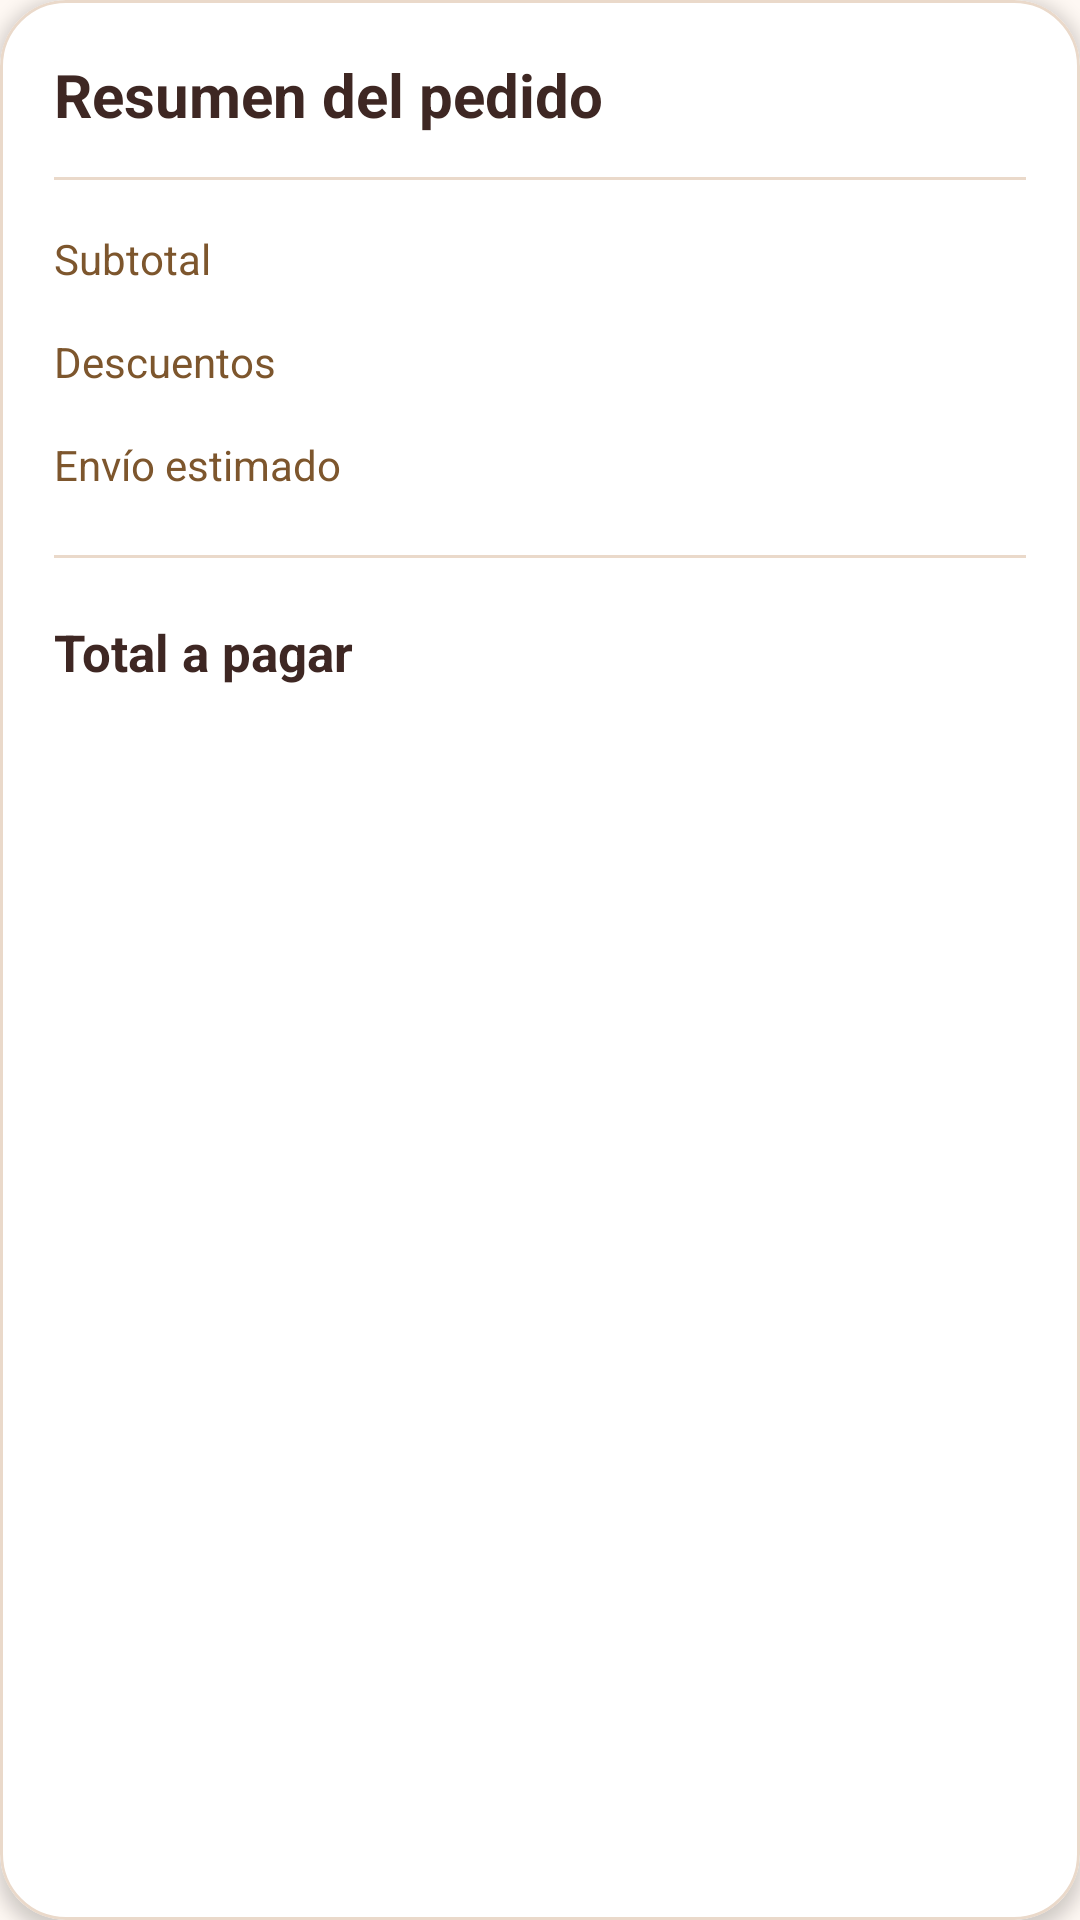

Produce the Android XML layout that renders to this screen, including the resource entries it uses.
<!-- AndroidManifest.xml: application theme Theme.CoffeeTechMobile -->
<!-- res/layout/view_cart_order_summary.xml -->
<?xml version="1.0" encoding="utf-8"?>
<com.google.android.material.card.MaterialCardView
    xmlns:android="http://schemas.android.com/apk/res/android"
    xmlns:app="http://schemas.android.com/apk/res-auto"
    android:layout_width="match_parent"
    android:layout_height="wrap_content"
    android:layout_marginHorizontal="2dp"
    android:layout_marginTop="12dp"
    android:layout_marginBottom="8dp"
    app:cardBackgroundColor="#FFFFFF"
    app:cardCornerRadius="22dp"
    app:cardElevation="3dp"
    app:strokeColor="#EAD9CA"
    app:strokeWidth="1dp">

    <LinearLayout
        android:layout_width="match_parent"
        android:layout_height="wrap_content"
        android:orientation="vertical"
        android:padding="18dp">

        <TextView
            android:layout_width="match_parent"
            android:layout_height="wrap_content"
            android:text="@string/cart_order_summary"
            android:textColor="@color/coffee_primary"
            android:textSize="20sp"
            android:textStyle="bold" />

        <View
            android:layout_width="match_parent"
            android:layout_height="1dp"
            android:layout_marginTop="14dp"
            android:layout_marginBottom="16dp"
            android:background="#EAD9CA" />

        <LinearLayout
            android:layout_width="match_parent"
            android:layout_height="wrap_content"
            android:gravity="center_vertical"
            android:orientation="horizontal">

            <TextView
                android:layout_width="0dp"
                android:layout_height="wrap_content"
                android:layout_weight="1"
                android:text="@string/cart_subtotal"
                android:textColor="@color/coffee_secondary"
                android:textSize="14sp" />

            <TextView
                android:id="@+id/cart_summary_subtotal"
                android:layout_width="wrap_content"
                android:layout_height="wrap_content"
                android:textColor="@color/text_dark"
                android:textSize="15sp"
                android:textStyle="bold" />

        </LinearLayout>

        <LinearLayout
            android:layout_width="match_parent"
            android:layout_height="wrap_content"
            android:layout_marginTop="14dp"
            android:gravity="center_vertical"
            android:orientation="horizontal">

            <TextView
                android:layout_width="0dp"
                android:layout_height="wrap_content"
                android:layout_weight="1"
                android:text="@string/cart_discount"
                android:textColor="@color/coffee_secondary"
                android:textSize="14sp" />

            <TextView
                android:id="@+id/cart_summary_discount"
                android:layout_width="wrap_content"
                android:layout_height="wrap_content"
                android:textColor="@color/coffee_secondary"
                android:textSize="15sp" />

        </LinearLayout>

        <LinearLayout
            android:layout_width="match_parent"
            android:layout_height="wrap_content"
            android:layout_marginTop="14dp"
            android:gravity="center_vertical"
            android:orientation="horizontal">

            <TextView
                android:layout_width="0dp"
                android:layout_height="wrap_content"
                android:layout_weight="1"
                android:text="@string/cart_shipping"
                android:textColor="@color/coffee_secondary"
                android:textSize="14sp" />

            <TextView
                android:id="@+id/cart_summary_shipping"
                android:layout_width="wrap_content"
                android:layout_height="wrap_content"
                android:textColor="@color/text_dark"
                android:textSize="15sp" />

        </LinearLayout>

        <View
            android:layout_width="match_parent"
            android:layout_height="1dp"
            android:layout_marginTop="20dp"
            android:layout_marginBottom="18dp"
            android:background="#EAD9CA" />

        <LinearLayout
            android:layout_width="match_parent"
            android:layout_height="wrap_content"
            android:gravity="center_vertical"
            android:orientation="horizontal">

            <TextView
                android:layout_width="0dp"
                android:layout_height="wrap_content"
                android:layout_weight="1"
                android:text="@string/cart_total"
                android:textColor="@color/coffee_primary"
                android:textSize="17sp"
                android:textStyle="bold" />

            <TextView
                android:id="@+id/cart_summary_total"
                android:layout_width="wrap_content"
                android:layout_height="wrap_content"
                android:textColor="@color/coffee_primary"
                android:textSize="20sp"
                android:textStyle="bold" />

        </LinearLayout>

    </LinearLayout>

</com.google.android.material.card.MaterialCardView>
<!-- resources referenced by this layout -->
<resources>
  <color name="coffee_primary">#3E2723</color>
  <color name="coffee_secondary">#7D562D</color>
  <color name="text_dark">#1D1B19</color>
  <string name="cart_discount">Descuentos</string>
  <string name="cart_order_summary">Resumen del pedido</string>
  <string name="cart_shipping">Envío estimado</string>
  <string name="cart_subtotal">Subtotal</string>
  <string name="cart_total">Total a pagar</string>
  <style name="Theme.CoffeeTechMobile" parent="Theme.MaterialComponents.Light.NoActionBar">
  
          <item name="colorPrimary">@color/coffee_primary</item>
          <item name="colorSecondary">@color/coffee_secondary</item>
  
          <item name="colorOnPrimary">@color/text_light</item>
          <item name="colorOnSecondary">@color/text_light</item>
  
          <item name="colorAccent">@color/coffee_secondary</item>
  
          <item name="android:windowBackground">@color/background_app</item>
  
      </style>
  <color name="text_light">#FFFFFF</color>
  <color name="background_app">#FEF8F3</color>
</resources>
